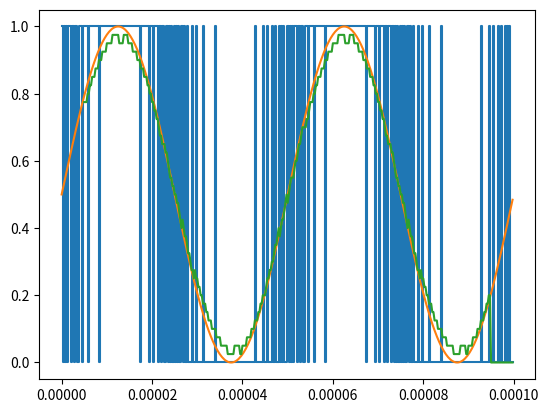

Generate this figure with matplotlib:
#!/usr/bin/env python3
# -*- coding: utf-8 -*-

import matplotlib.pyplot as plt
import numpy as np
import math

def pdm(values):
    n = len(values)
    pdmval = np.zeros(n)
    error = np.zeros(n+1)
    for i in range(n):
       pdmval[i] = 1 if values[i] >= error[i] else 0
       error[i+1] = pdmval[i] - values[i] + error[i]
    return pdmval, error[:n] 

def slipping_mean(values, meansize):
    n = len(values)
    meanvals = np.zeros(n+meansize)
    for i in range(n):
        meanvals[i] = np.mean(values[i-meansize:i])
    return meanvals

# Generate simple sinus 
n = 400
fclk = 4e6
fsound = 20000
t = np.arange(n)/fclk
x = 0.5 + 0.5*np.sin(2*np.pi*fsound*t)

# plot pdm signal
pdmval, error = pdm(x)

meansize = 40 
meanvals = slipping_mean(pdmval, meansize)

#plt.step(t, error)
plt.step(t, pdmval)
# print sinus
plt.plot(t, x)
# print slipping mean
halfmeansize = int(meansize/2)
print(f"halfmeansize {halfmeansize}")
plt.plot(t, meanvals[halfmeansize:-(halfmeansize)])

plt.show()
